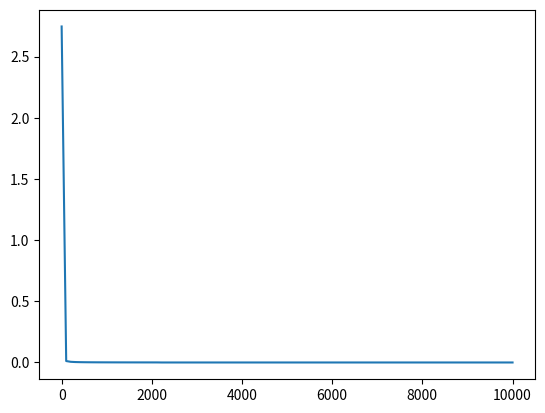

The script that saved this image:
import numpy as np
import matplotlib.pyplot as plt
from scipy.integrate import solve_ivp
from scipy.special import lambertw

def a(t, a0, alpha):
    print(lambertw(1/alpha * np.exp(t/alpha + 1/(alpha * a0) - 1)))
    print(1/alpha * lambertw(1/alpha * np.exp(t/alpha + 1/(alpha * a0) - 1)))

    return 1/alpha * 1/lambertw(1/alpha * np.exp(t/alpha + 1/(alpha * a0) - 1))

ts = np.linspace(0,10000,100)
plt.plot(ts, [a(t, 3, 3) for t in ts])
plt.show()